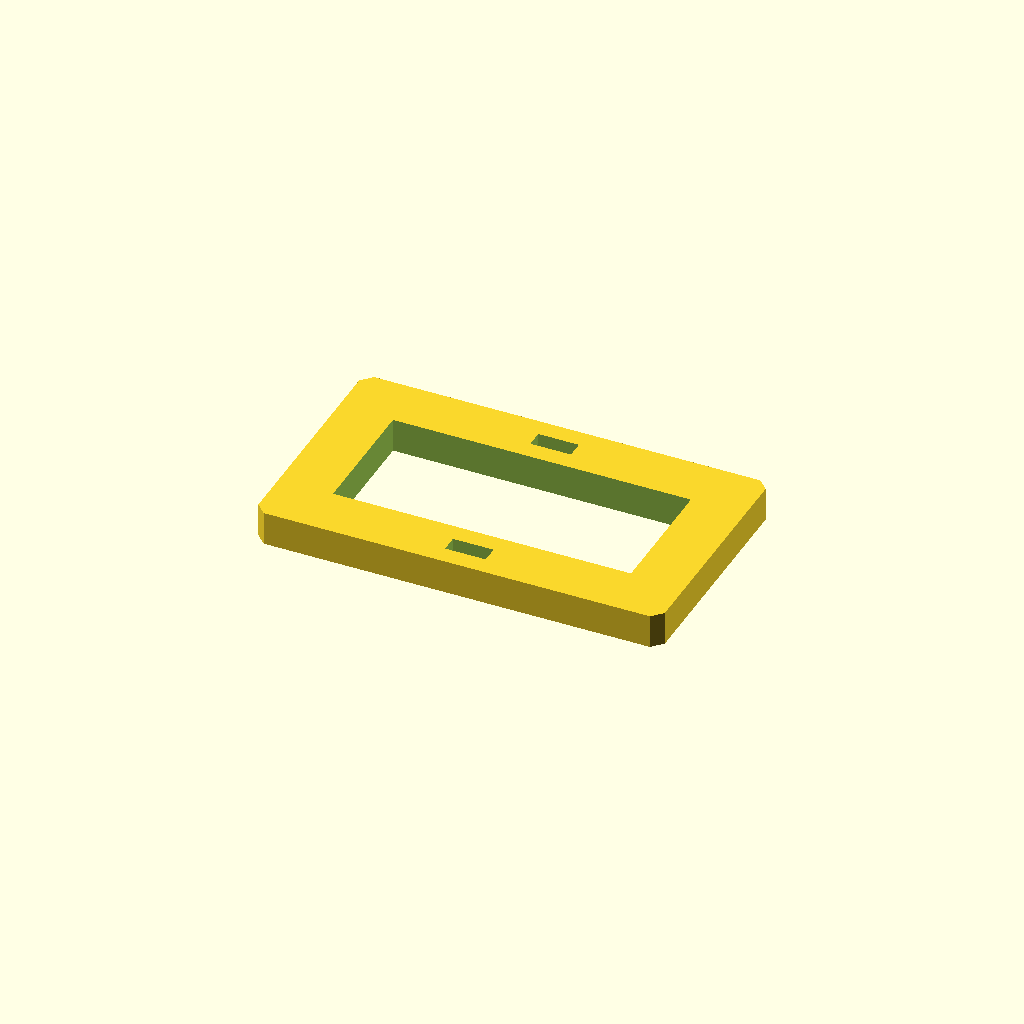
Cell 1: rendered with the file's own defaults.
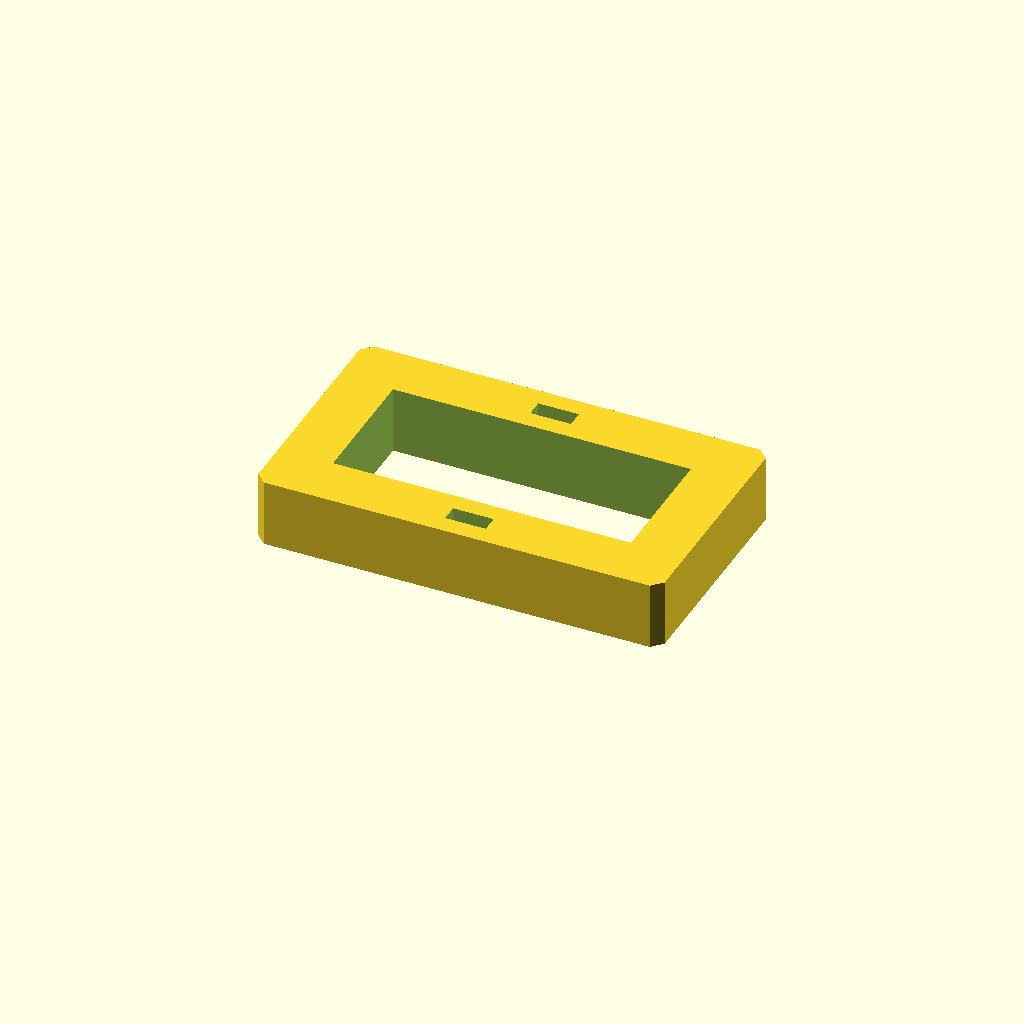
Cell 2 — plate_t set to 20, the other parameters unchanged.
One fixed orthographic camera (rotation 55°, 0°, 25°; colour scheme Cornfield) for every cell.
OpenSCAD source file optional_data/data/sketch3/frameplates/part_0118.scad:
$fn = 32;

// ----------------------------------------------------------------------
// Frame plate: 120 x 70 frame, 16 mm rails
// ----------------------------------------------------------------------

// --- parameters (mm) ---
plate_l = 120;            // plate length, X
plate_w = 70;             // plate width, Y
plate_t = 10;             // plate thickness, Z (extrusion height)
corner_c = 3;             // corner chamfer
frame_bar = 16;           // frame rail width
slot_l = 12;              // adjustment slot length
slot_w = 5;               // adjustment slot width

win_l = plate_l - 2 * frame_bar;  // window length
win_w = plate_w - 2 * frame_bar;  // window width

profile = [[3, 0], [117, 0], [120, 3], [120, 67], [117, 70], [3, 70], [0, 67], [0, 3]];  // primary outline, 8 points, counter clockwise
void_1 = [[16, 16], [104, 16], [104, 54], [16, 54]];  // the window, 4 points
void_2 = [[54, 5.5], [66, 5.5], [66, 10.5], [54, 10.5]];  // adjustment slot, 4 points
void_3 = [[54, 59.5], [66, 59.5], [66, 64.5], [54, 64.5]];  // adjustment slot, 4 points

// --- the one profile operation ---
difference() {
  linear_extrude(height = plate_t) polygon(points = profile);
  translate([0, 0, -1])
    linear_extrude(height = plate_t + 2) polygon(points = void_1);
  translate([0, 0, -1])
    linear_extrude(height = plate_t + 2) polygon(points = void_2);
  translate([0, 0, -1])
    linear_extrude(height = plate_t + 2) polygon(points = void_3);
}
Customizer parameters (derived from the source; name, type, default, range or options):
plate_l: number, default 120
plate_w: number, default 70
plate_t: number, default 10
corner_c: number, default 3
frame_bar: number, default 16
slot_l: number, default 12
slot_w: number, default 5
